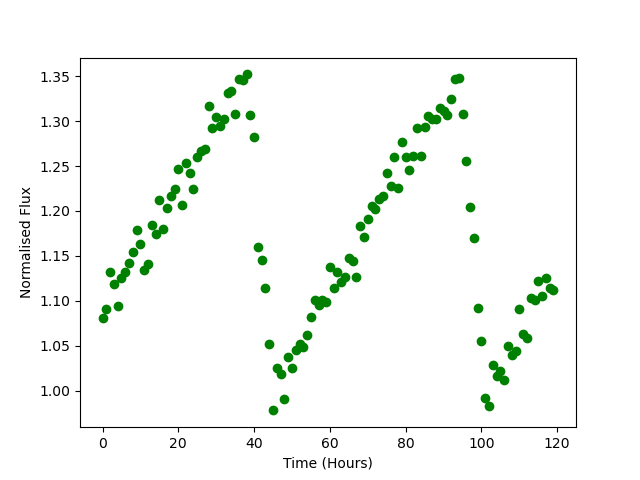

Values plotted in this chart, from the file beside it:
Time, Flux
0.0, 1.081
1.0, 1.091
2.0, 1.132
3.0, 1.119
4.0, 1.095
5.0, 1.125
6.0, 1.132
7.0, 1.142
8.0, 1.154
9.0, 1.179
10.0, 1.164
11.0, 1.134
12.0, 1.141
13.0, 1.185
14.0, 1.175
15.0, 1.212
16.0, 1.18
17.0, 1.203
18.0, 1.217
19.0, 1.225
20.0, 1.246
21.0, 1.207
22.0, 1.253
23.0, 1.243
24.0, 1.225
25.0, 1.26
26.0, 1.267
27.0, 1.269
28.0, 1.316
29.0, 1.292
30.0, 1.305
31.0, 1.295
32.0, 1.303
33.0, 1.332
34.0, 1.333
35.0, 1.308
36.0, 1.347
37.0, 1.346
38.0, 1.352
39.0, 1.307
40.0, 1.283
41.0, 1.16
42.0, 1.146
43.0, 1.115
44.0, 1.052
45.0, 0.9781
46.0, 1.026
47.0, 1.019
48.0, 0.991
49.0, 1.038
50.0, 1.025
51.0, 1.045
52.0, 1.052
53.0, 1.049
54.0, 1.062
55.0, 1.082
56.0, 1.101
57.0, 1.095
58.0, 1.101
59.0, 1.099
... 60 more rows
